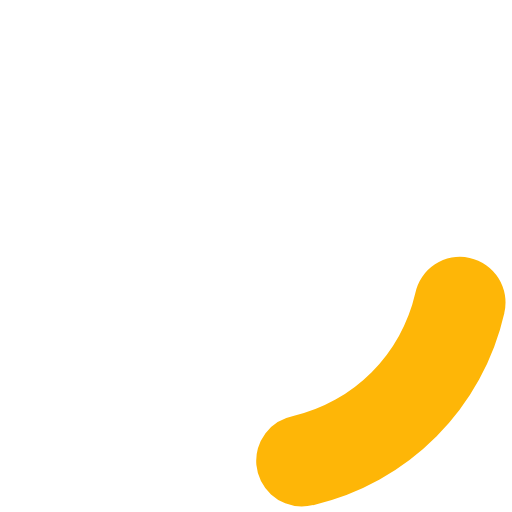
t = 0.00 s
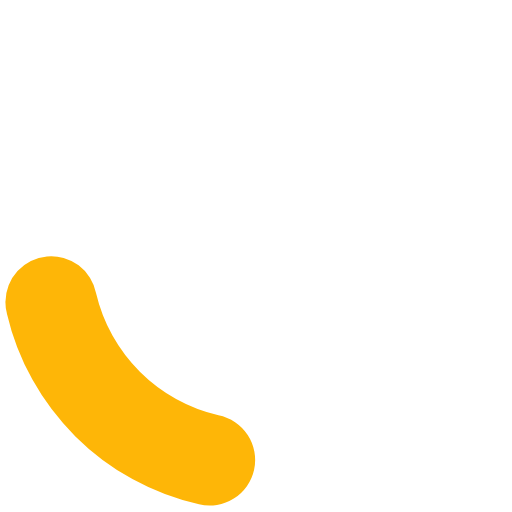
t = 0.20 s
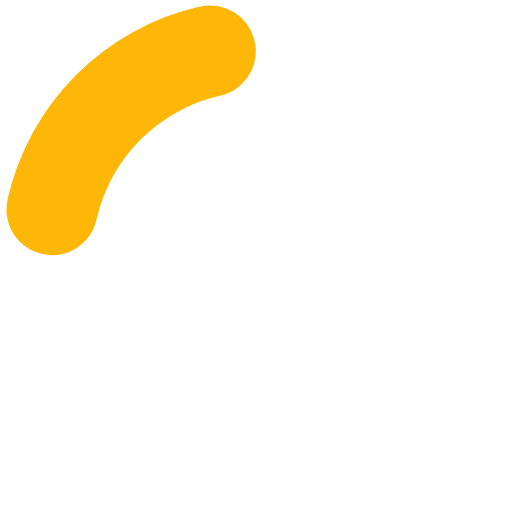
t = 0.40 s
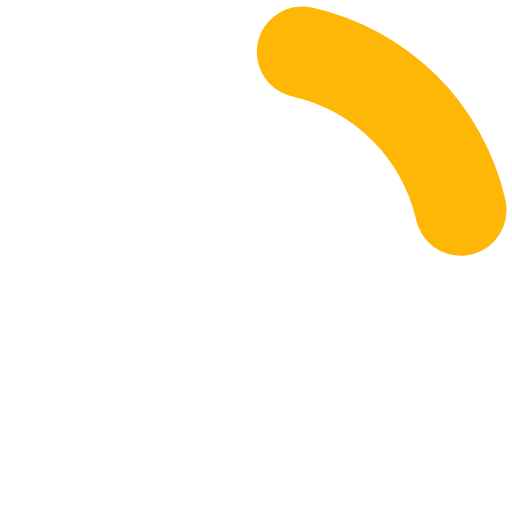
t = 0.60 s

The animated SVG that drew these frames (rendered in a browser with its animation timeline set to each time). Animation: 1 SMIL element (animateTransform=1); one cycle of 0.80 s, repeats indefinitely.

<?xml version="1.0" encoding="UTF-8" standalone="no"?>
<svg xmlns:svg="http://www.w3.org/2000/svg" xmlns="http://www.w3.org/2000/svg" xmlns:xlink="http://www.w3.org/1999/xlink" version="1.0" width="34px" height="34px" viewBox="0 0 128 128" xml:space="preserve">
<style type="text/css">
  .circle-preloader-0{fill:#feb607;}
</style>
  <g>
    <path class="circle-preloader-0" d="M75.4 126.63a11.43 11.43 0 0 1-2.1-22.65 40.9 40.9 0 0 0 30.5-30.6 11.4 11.4 0 1 1 22.27 4.87h.02a63.77 63.77 0 0 1-47.8 48.05v-.02a11.38 11.38 0 0 1-2.93.37z"/>
    <animateTransform attributeName="transform" type="rotate" from="0 64 64" to="360 64 64" dur="800ms" repeatCount="indefinite"></animateTransform>
  </g>
</svg>